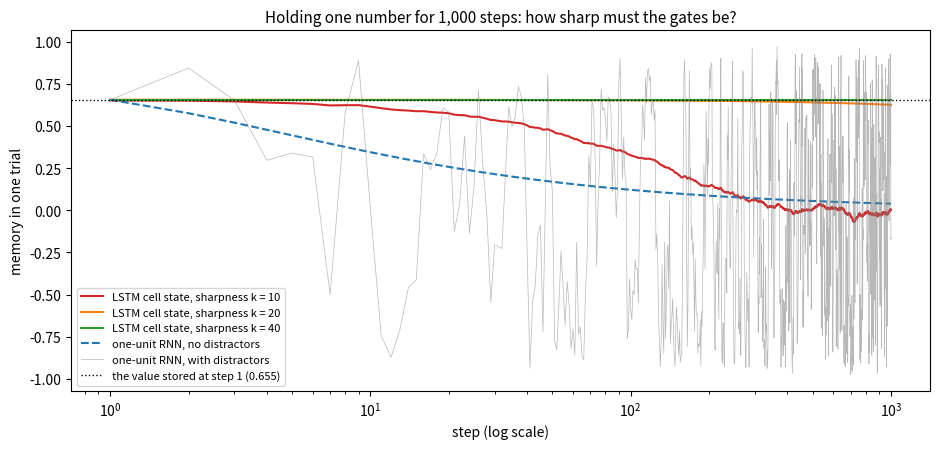
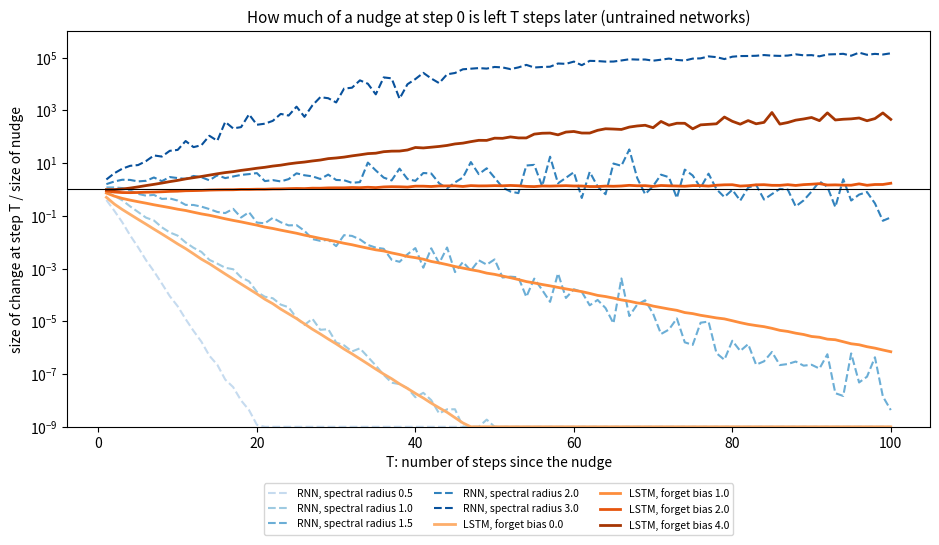
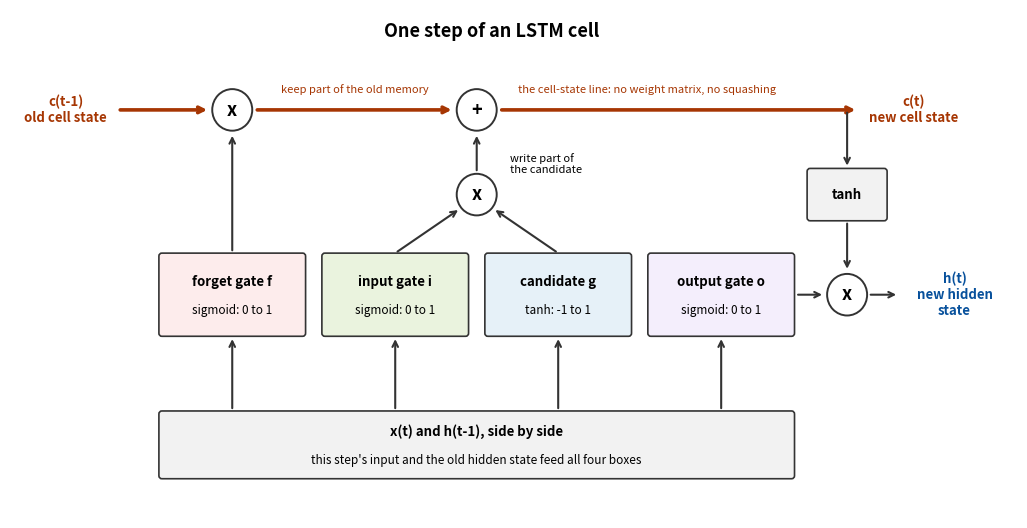

Write Python code to recreate these figures, in order.
"""
Day 63: The LSTM Cell -- Gates Explained, Starting From Day 59's Problem

Week 9 ended on a limit. Day 59 measured it: in a vanilla RNN, whatever
is in the hidden state gets multiplied, at EVERY step, by the recurrent
weights and by tanh's slope. Over 50 steps that product was anywhere
from 1e-22 to 50,000 depending on one number (the spectral radius of
Whh). Yesterday's probe showed it again on a trained network.

The LSTM (Hochreiter & Schmidhuber, 1997) changes the cell itself. It
keeps a second state, the CELL STATE c, that is updated by a rule with no
weight matrix and no squashing in its path:

    c_t = f_t * c_{t-1} + i_t * g_t        (* = entry by entry)
    h_t = o_t * tanh(c_t)

f, i and o are GATES: numbers between 0 and 1, computed from the current
input and the previous hidden state, that decide how much to keep (f),
how much to write (i) and how much to show (o). g is the candidate value
to write.

Today is about ONE cell and ONE step. The forward pass over whole
sequences is Day 64 and training is Day 65. What is built and measured:

  1. lstm_step_forward, traced by hand on one small example and checked
     against a second, spelled-out implementation.
  2. What each gate does, by setting the gates directly.
  3. Store / hold / read: a cell with hand-set WEIGHTS stores one number,
     ignores up to 999 distracting inputs, and gives it back -- and how
     sharp the gates must be for that to work.
  4. Day 59's question, asked of the LSTM: nudge the memory at step 0 and
     measure how much of the nudge is left T steps later. The answer
     depends almost entirely on the forget gate.
  5. What the cell costs: four times the weights, and measured time.

Nothing is trained today, and the lesson says so where it matters.

Every line of code below carries its own comment, continuing Day 52's
convention.
"""
import time                                            # time: perf_counter, to measure how long a step takes

import numpy as np                                     # numpy: every array/matrix operation below is built on this
import matplotlib                                      # matplotlib: only its Agg backend and pyplot are used, for saving plots to disk
matplotlib.use("Agg")                                   # render to files, not a screen
import matplotlib.pyplot as plt                         # the plotting API
from matplotlib.patches import FancyBboxPatch, Circle   # rounded boxes and circles, for the cell diagram

np.random.seed(42)                                      # global seed, for any code that doesn't pass its own rng

# =============================================================================
# 0. HELPERS -- two reused from Week 9, one new
# =============================================================================
def rnn_step_forward(x_t, h_prev, Wxh, Whh, bh):        # ONE timestep of the vanilla RNN -- verbatim from Day 57
    return np.tanh(x_t @ Wxh + h_prev @ Whh + bh)         # combine this step's input and the previous hidden state, squash with tanh


def spectral_radius(W):                                 # the largest |eigenvalue| of a square matrix -- verbatim from Day 59
    return np.max(np.abs(np.linalg.eigvals(W)))           # governs how repeated multiplication by W grows or shrinks vectors


def sigmoid(z):                                         # NEW in this week: squashes any number into the range 0..1
    return 1.0 / (1.0 + np.exp(-z))                       # large negative -> 0, zero -> 0.5, large positive -> 1


# =============================================================================
# 1. THE LSTM CELL -- one timestep
# =============================================================================
def lstm_step_forward(x_t, h_prev, c_prev, W, b):       # NEW today: one step of an LSTM cell
    H = h_prev.shape[1]                                   # hidden size
    a = np.concatenate([x_t, h_prev], axis=1) @ W + b     # input and old hidden state side by side, times ONE weight matrix
    f = sigmoid(a[:, 0 * H:1 * H])                        # forget gate: how much of the old cell state to KEEP (0..1)
    i = sigmoid(a[:, 1 * H:2 * H])                        # input gate: how much of the candidate to WRITE (0..1)
    g = np.tanh(a[:, 2 * H:3 * H])                        # candidate: the new value that could be written (-1..1)
    o = sigmoid(a[:, 3 * H:4 * H])                        # output gate: how much of the cell state to SHOW (0..1)
    c = f * c_prev + i * g                                # new cell state: keep part of the old, add part of the new
    h = o * np.tanh(c)                                    # new hidden state: a gated, squashed view of the cell state
    return h, c, (f, i, g, o)                             # both states, and the gate values for inspection


def init_lstm(input_dim, hidden_dim, seed, forget_bias=0.0, weight_scale=1.0):  # random LSTM weights
    rng = np.random.RandomState(seed)                     # private rng -> reproducible
    W = rng.randn(input_dim + hidden_dim, 4 * hidden_dim) * weight_scale / np.sqrt(input_dim + hidden_dim)  # one block per gate
    b = np.zeros(4 * hidden_dim)                          # biases, in the same f, i, g, o order
    b[:hidden_dim] = forget_bias                          # the forget gate's bias: the one setting Section 4 turns
    return W, b                                           # W: (input + hidden, 4 * hidden);  b: (4 * hidden,)


def cell_update(c_prev, f, i, g, o):                    # the two update lines on their own, with the gates GIVEN
    c = f * c_prev + i * g                                # same line as in lstm_step_forward
    return c, o * np.tanh(c)                              # new cell state, new hidden state


# =============================================================================
# DEMOS
# =============================================================================
def demo_one_step():
    print("=" * 70)
    print("1. ONE STEP OF AN LSTM CELL -- traced by hand, then checked")
    print("=" * 70)
    print("A cell with one input and one hidden unit, so every quantity is a single number. "
          "The weights are chosen by hand, not learned. Each line below is computed with "
          "plain arithmetic and compared with lstm_step_forward.")
    x, h_prev, c_prev = 1.0, 0.5, -0.8                        # this step's input, the old hidden state, the old cell state
    W = np.array([[0.5, -1.0, 2.0, 1.5],                       # weights from the input x to the f, i, g, o gates
                  [1.0, 0.4, -0.6, 0.2]])                      # weights from the old hidden state h to the f, i, g, o gates
    b = np.array([0.1, 0.0, 0.0, -0.3])                        # one bias per gate
    a_f = x * W[0, 0] + h_prev * W[1, 0] + b[0]                # forget gate's raw score
    a_i = x * W[0, 1] + h_prev * W[1, 1] + b[1]                # input gate's raw score
    a_g = x * W[0, 2] + h_prev * W[1, 2] + b[2]                # candidate's raw score
    a_o = x * W[0, 3] + h_prev * W[1, 3] + b[3]                # output gate's raw score
    f, i, g, o = sigmoid(a_f), sigmoid(a_i), np.tanh(a_g), sigmoid(a_o)  # squash each one
    c = f * c_prev + i * g                                     # new cell state
    h = o * np.tanh(c)                                         # new hidden state
    h_fn, c_fn, (f_fn, i_fn, g_fn, o_fn) = lstm_step_forward(np.array([[x]]), np.array([[h_prev]]), np.array([[c_prev]]), W, b)
    print(f"\ninputs: x = {x}, old hidden state h = {h_prev}, old cell state c = {c_prev}")
    print(f"\n{'quantity':<26}{'raw score':>11}{'by hand':>11}{'function':>11}")
    for name, raw, hand, fn in [("forget gate f (sigmoid)", a_f, f, f_fn), ("input gate i (sigmoid)", a_i, i, i_fn),
                                ("candidate g (tanh)", a_g, g, g_fn), ("output gate o (sigmoid)", a_o, o, o_fn)]:
        print(f"{name:<26}{raw:>11.4f}{hand:>11.4f}{fn.item():>11.4f}")
    print(f"{'new cell state c':<26}{'':>11}{c:>11.4f}{c_fn.item():>11.4f}")
    print(f"{'new hidden state h':<26}{'':>11}{h:>11.4f}{h_fn.item():>11.4f}")
    print(f"  new c = f * old c + i * g = {f:.4f} * ({c_prev}) + {i:.4f} * {g:.4f} = {c:.4f}")
    print(f"  new h = o * tanh(new c)   = {o:.4f} * ({np.tanh(c):.4f}) = {h:.4f}")
    print("Actual output from this lesson's run.")

    rng = np.random.RandomState(0)                             # a bigger, random case
    D, H, m = 3, 4, 5                                          # 3 inputs, 4 hidden units, a batch of 5
    W, b = init_lstm(D, H, seed=1)                             # random weights
    b = rng.randn(4 * H) * 0.5                                 # random biases too, so nothing is hidden by zeros
    x_t, h0, c0 = rng.randn(m, D), rng.randn(m, H), rng.randn(m, H)  # random input and states
    h_fn, c_fn, _ = lstm_step_forward(x_t, h0, c0, W, b)       # the function under test
    Wx, Wh = W[:D], W[D:]                                      # the input rows and the hidden rows of W
    gate = lambda k: x_t @ Wx[:, k * H:(k + 1) * H] + h0 @ Wh[:, k * H:(k + 1) * H] + b[k * H:(k + 1) * H]  # gate k's raw scores
    c_ref = sigmoid(gate(0)) * c0 + sigmoid(gate(1)) * np.tanh(gate(2))  # the textbook formulas, one gate at a time
    h_ref = sigmoid(gate(3)) * np.tanh(c_ref)
    print(f"\nrandom check ({m} examples, {D} inputs, {H} hidden units): four separate gate formulas vs. the function -- "
          f"max difference in c {np.max(np.abs(c_fn - c_ref)):.2e}, in h {np.max(np.abs(h_fn - h_ref)):.2e}")
    print("Actual output from this lesson's run.")


def demo_gates():
    print("\n" + "=" * 70)
    print("2. WHAT EACH GATE DOES -- the gates set directly, no weights involved")
    print("=" * 70)
    print("Old cell state c = 0.80 and candidate g = -0.50 in every row. Only the three gates "
          "change. c_new = f * 0.80 + i * (-0.50);  h_new = o * tanh(c_new).")
    c_prev, g = 0.80, -0.50                                    # the memory, and the value offered for writing
    print(f"\n{'what the gates say':<34}{'f':>5}{'i':>5}{'o':>5}{'c_new':>9}{'h_new':>9}")
    for name, f, i, o in [("keep the memory, show it", 1, 0, 1), ("keep the memory, hide it", 1, 0, 0),
                          ("erase the memory", 0, 0, 1), ("replace it with the candidate", 0, 1, 1),
                          ("add the candidate to it", 1, 1, 1), ("half of each", 0.5, 0.5, 1)]:
        c, h = cell_update(c_prev, f, i, g, o)                   # the two update lines
        print(f"{name:<34}{f:>5}{i:>5}{o:>5}{c:>9.3f}{h:>9.3f}")
    print("Actual output from this lesson's run.")


def handset_memory_cell(k):                             # weights for a 1-unit cell that stores, holds and reads; inputs = [value, write, read]
    W = np.zeros((4, 4))                                  # rows: value, write flag, read flag, old h;  columns: f, i, g, o
    b = np.zeros(4)                                       # one bias per gate
    W[1, 0], b[0] = -k, k / 2                             # forget gate: score +k/2 normally (keep), -k/2 when write = 1 (clear)
    W[1, 1], b[1] = k, -k / 2                             # input gate: score -k/2 normally (shut), +k/2 when write = 1 (open)
    W[0, 2] = 1.0                                         # candidate = tanh(value)
    W[2, 3], b[3] = k, -k / 2                             # output gate: shut unless read = 1
    return W, b                                           # k is the "sharpness": bigger k pushes the gates closer to exactly 0 and 1


def demo_store_hold_read():
    print("\n" + "=" * 70)
    print("3. STORE, HOLD, READ -- a memory cell with hand-set weights")
    print("=" * 70)
    print("One LSTM unit, three inputs per step: a value, a WRITE flag and a READ flag. Step 0 "
          "writes a value v. Every later step carries a random distracting value (std 0.5) "
          "with write = 0. The last step sets read = 1. The weights are set by hand with a "
          "sharpness k: a gate's raw score is +k/2 when it should be open and -k/2 when shut. "
          "1,000 different stored values per row.")
    n = 1000                                                   # number of independent trials
    rng = np.random.RandomState(0)                             # one rng for the stored values and the distractors
    v = rng.uniform(-1, 1, n)                                  # the values to store
    noise = rng.randn(n, 999) * 0.5                            # distracting values for up to 999 later steps
    stored = np.tanh(v)                                        # what the cell state should hold: g = tanh(v), written with i ~ 1
    shown = int(np.argmax(stored > 0.6))                       # the first trial storing a clearly visible value, for the plot
    traces = {}                                                # k -> that trial's cell state at every step
    print(f"\n{'k':>4}{'open gate':>13}{'shut gate':>12}{'steps held':>12}{'mean |c - stored|':>19}{'correlation':>13}"
          f"{'max |h| before read':>21}")
    for k in [10, 20, 40]:                                      # three sharpness settings
        W, b = handset_memory_cell(k)                            # the hand-set weights
        for T in [10, 100, 1000]:                                # total sequence lengths
            X = np.zeros((n, T, 3))                                # (trial, step, [value, write, read])
            X[:, 0, 0], X[:, 0, 1] = v, 1.0                        # step 0: the value, with the write flag up
            X[:, 1:, 0] = noise[:, :T - 1]                         # later steps: distractors, write flag down
            X[:, -1, 2] = 1.0                                      # last step: read flag up
            h, c = np.zeros((n, 1)), np.zeros((n, 1))              # start empty
            hidden_peak, trace = 0.0, []                           # largest |h| before the read step; the shown trial's cell state
            for t in range(T):                                     # run the cell
                h, c, _ = lstm_step_forward(X[:, t, :], h, c, W, b)  # one step
                trace.append(c[shown, 0])                            # record the shown trial
                if t < T - 1:                                        # every step except the read step
                    hidden_peak = max(hidden_peak, np.abs(h).max())    # how much leaks out while the output gate is shut
            if T == 1000:                                          # keep the longest trace for the plot
                traces[k] = np.array(trace)
            print(f"{k:>4}{sigmoid(k / 2):>13.9f}{sigmoid(-k / 2):>12.2e}{T - 1:>12}{np.mean(np.abs(c[:, 0] - stored)):>19.2e}"
                  f"{np.corrcoef(c[:, 0], stored)[0, 1]:>13.6f}{hidden_peak:>21.2e}")
    print("Actual output from this lesson's run.")

    print(f"\nprediction for the leak: a forget gate of value f keeps f^T of the memory after T steps.")
    print(f"{'k':>4}{'f':>13}{'f^9':>10}{'f^99':>10}{'f^999':>10}")
    for k in [10, 20, 40]:                                      # the same three settings
        f = sigmoid(k / 2)                                        # the open forget gate's value
        print(f"{k:>4}{f:>13.9f}{f ** 9:>10.4f}{f ** 99:>10.4f}{f ** 999:>10.4f}")
    print("Actual output from this lesson's run.")

    print(f"\nfor contrast, the simplest hand-set RNN memory: one unit, h = tanh(h + value), recurrent weight 1. "
          f"It has no gates, so every value is added in.")
    print(f"{'steps held':>11}{'distractors: corr':>20}{'no distractors: corr':>23}{'no distractors: 0.9 becomes':>30}")
    rnn_trace = {}                                             # label -> the shown trial's hidden state at every step
    one = np.ones((1, 1))                                      # the 1x1 weight "matrix" holding the single weight 1.0
    for T in [10, 100, 1000]:                                   # the same three lengths
        h_noisy = rnn_step_forward(v[:, None], np.zeros((n, 1)), one, one, 0.0)  # step 0: store v
        h_quiet = h_noisy.copy()                                  # a second copy that will see no distractors
        h_demo = np.tanh(np.array([[0.9]]))                       # one trial storing exactly 0.9
        tr_noisy, tr_quiet = [h_noisy[shown, 0]], [h_quiet[shown, 0]]  # the shown trial's traces
        for t in range(T - 1):                                    # the hold steps
            h_noisy = rnn_step_forward(noise[:, t:t + 1], h_noisy, one, one, 0.0)  # distractor added in
            h_quiet = rnn_step_forward(np.zeros((n, 1)), h_quiet, one, one, 0.0)   # input exactly zero
            h_demo = np.tanh(h_demo)                                # the single 0.9 trial, zero input
            tr_noisy.append(h_noisy[shown, 0]); tr_quiet.append(h_quiet[shown, 0])  # record the shown trial
        if T == 1000:                                             # keep the longest traces for the plot
            rnn_trace = {"RNN, distractors": np.array(tr_noisy), "RNN, no distractors": np.array(tr_quiet)}
        print(f"{T - 1:>11}{np.corrcoef(h_noisy[:, 0], stored)[0, 1]:>20.4f}{np.corrcoef(h_quiet[:, 0], stored)[0, 1]:>23.4f}"
              f"{h_demo.item():>30.4f}")
    print("Actual output from this lesson's run.")

    fig, ax = plt.subplots(figsize=(9.5, 4.6))                  # one panel: one trial's memory over 1,000 steps
    steps = np.arange(1, 1001)                                  # step numbers, starting at 1 so a log axis works
    for k, color in [(10, "#d62728"), (20, "#ff7f0e"), (40, "#2ca02c")]:  # the three LSTM settings
        ax.plot(steps, traces[k], color=color, label=f"LSTM cell state, sharpness k = {k}")
    ax.plot(steps, rnn_trace["RNN, no distractors"], color="#1f77b4", linestyle="--", label="one-unit RNN, no distractors")
    ax.plot(steps, rnn_trace["RNN, distractors"], color="#7f7f7f", linewidth=0.5, alpha=0.55, label="one-unit RNN, with distractors")
    ax.axhline(stored[shown], color="black", linestyle=":", linewidth=1, label=f"the value stored at step 1 ({stored[shown]:.3f})")
    ax.set_xscale("log"); ax.set_xlabel("step (log scale)"); ax.set_ylabel("memory in one trial")  # log x: 1 to 1,000
    ax.set_title("Holding one number for 1,000 steps: how sharp must the gates be?", fontsize=11)
    ax.legend(fontsize=8, loc="lower left")                     # legend
    plt.tight_layout(); plt.savefig("lstm_store_hold_read.png", dpi=110); plt.close()  # save and free
    print("\nsaved lstm_store_hold_read.png")


def rnn_final_state(h0, X, Wxh, Whh):                   # run Day 57's RNN (no bias) over X starting from h0; return the last hidden state
    h = h0                                                # starting state
    for t in range(X.shape[1]):                           # one step at a time
        h = rnn_step_forward(X[:, t:t + 1], h, Wxh, Whh, 0.0)  # the vanilla recurrence
    return h                                              # h after the last step


def lstm_final_cell(c0, X, W, b):                       # run the LSTM cell over X starting from cell state c0 (hidden state starts at 0)
    h, c = np.zeros_like(c0), c0                          # starting states
    kept = np.ones_like(c0)                               # running product of the forget gates, unit by unit
    for t in range(X.shape[1]):                           # one step at a time
        h, c, (f, _, _, _) = lstm_step_forward(X[:, t:t + 1], h, c, W, b)  # one LSTM step
        kept = kept * f                                     # how much of c0 the DIRECT path still carries
    return c, kept                                        # final cell state, and the product of every forget gate


def nudge_sensitivity(run, state0, direction, eps=1e-4):  # how big is the change at the end, per unit of nudge at the start?
    change = run(state0 + eps * direction) - run(state0 - eps * direction)  # final state nudged up, minus nudged down
    return np.linalg.norm(change) / (2 * eps)             # size of that change per unit of nudge (a central difference)


def fmt(value):                                         # print a sensitivity, or say it is below what the nudge method can measure
    return f"{value:.2e}" if value >= 1e-9 else "<1e-09"


def demo_memory_survival():
    print("\n" + "=" * 70)
    print("4. DAY 59'S QUESTION, ASKED OF THE LSTM -- how much of a nudge at step 0 survives T steps?")
    print("=" * 70)
    print("16 units, 200 sequences of N(0,1) inputs -- Day 59's setup. The state at step 0 is "
          "nudged by a tiny amount in a random direction, and the size of the change at step "
          "T is divided by the size of the nudge. 1.0 means fully kept; below 1 fading; above "
          "1 growing. RNN: the hidden state, at five spectral radii of Whh (Day 59's sweep, "
          "same weights). LSTM: the cell state, at four forget-gate biases, all other weights "
          "random. Nothing is trained.")
    m, H = 200, 16                                             # batch size, hidden size
    direction = np.random.RandomState(1).randn(m, H)           # the direction of the nudge
    direction /= np.linalg.norm(direction)                     # scaled to length 1 over the whole batch
    zero = np.zeros((m, H))                                    # every state starts at zero
    lengths = [5, 10, 20, 50, 100]                             # how many steps the nudge has to survive
    rhos, biases = [0.5, 1.0, 1.5, 2.0, 3.0], [0.0, 1.0, 2.0, 4.0]  # the RNN sweep and the LSTM sweep

    W, b = init_lstm(1, H, seed=3, forget_bias=2.0)            # first, check the measuring tool on a case with a known answer
    W[1:, :] = 0.0                                             # cut every connection from h: the gates now depend on the input only
    X = np.random.RandomState(0).randn(m, 20)                  # 20 steps of input
    kept = lstm_final_cell(zero, X, W, b)[1]                   # product of the forget gates
    measured = nudge_sensitivity(lambda c0: lstm_final_cell(c0, X, W, b)[0], zero, direction)  # the nudge measurement
    exact = np.linalg.norm(kept * direction)                   # with no path through h, c_T = (product of f) * c_0 + something fixed
    print(f"\ncheck of the measuring tool (gates cut off from h, so the exact answer is known): "
          f"measured {measured:.10f}, exact {exact:.10f}, difference {abs(measured - exact):.1e}")
    print("Actual output from this lesson's run.")

    rnn_curves = {rho: [] for rho in rhos}                     # rho -> sensitivity at every length, for the plot
    lstm_curves = {fb: [] for fb in biases}                    # forget bias -> sensitivity at every length
    table = {T: {} for T in lengths}                           # T -> {label: value}, for printing
    for T in range(1, 101):                                    # every length from 1 to 100 (the plot uses all of them)
        X = np.random.RandomState(0).randn(m, T)                 # Day 59's inputs: N(0,1) at every step
        for rho in rhos:                                         # the RNN sweep
            rng = np.random.RandomState(3)                         # Day 59's seed-3 network ...
            Wxh = rng.randn(1, H) * np.sqrt(2.0 / 1)               # ... same input weights
            Whh = rng.randn(H, H) * np.sqrt(2.0 / H)               # ... same recurrent weights
            Whh *= rho / spectral_radius(Whh)                      # rescaled to the wanted spectral radius, as on Day 59
            s = nudge_sensitivity(lambda h0: rnn_final_state(h0, X, Wxh, Whh), zero, direction)  # nudge h_0, measure h_T
            rnn_curves[rho].append(s)                              # keep for the plot
            if T in table: table[T][("rnn", rho)] = s              # keep for the table
        for fb in biases:                                        # the LSTM sweep
            W, b = init_lstm(1, H, seed=3, forget_bias=fb)         # identical random weights; only the forget bias differs
            s = nudge_sensitivity(lambda c0: lstm_final_cell(c0, X, W, b)[0], zero, direction)  # nudge c_0, measure c_T
            c_T, kept = lstm_final_cell(zero, X, W, b)             # the forget gates along the way
            lstm_curves[fb].append(s)                              # keep for the plot
            if T in table:                                         # keep for the tables
                table[T][("lstm", fb)] = s
                table[T][("direct", fb)] = np.linalg.norm(kept * direction)  # the direct cell-state path alone
                table[T][("gate", fb)] = kept.mean() ** (1.0 / T)            # a typical single forget-gate value

    print(f"\nvanilla RNN -- nudge the hidden state at step 0, measure the hidden state at step T:")
    print(f"{'T':>5}" + "".join(f"{'rho=' + str(r):>12}" for r in rhos))
    for T in lengths:
        print(f"{T:>5}" + "".join(f"{fmt(table[T][('rnn', r)]):>12}" for r in rhos))
    print("Actual output from this lesson's run.")
    print(f"\nLSTM -- nudge the cell state at step 0, measure the cell state at step T:")
    print(f"{'T':>5}" + "".join(f"{'f-bias=' + str(fb):>14}" for fb in biases))
    for T in lengths:
        print(f"{T:>5}" + "".join(f"{fmt(table[T][('lstm', fb)]):>14}" for fb in biases))
    print("Actual output from this lesson's run.")
    print(f"\nLSTM, the direct path only: the product of the forget gates (no nudge needed; this part is exact):")
    print(f"{'T':>5}" + "".join(f"{'f-bias=' + str(fb):>14}" for fb in biases))
    for T in lengths:
        print(f"{T:>5}" + "".join(f"{table[T][('direct', fb)]:>14.2e}" for fb in biases))
    print(f"{'f':>5}" + "".join(f"{sigmoid(fb):>14.3f}" for fb in biases) + "   <- sigmoid(f-bias)")
    print("Actual output from this lesson's run.")

    print(f"\ncan the LSTM blow up? forget bias 4, T = 50, every weight multiplied by a factor:")
    print(f"{'weights x':>10}{'nudge sensitivity':>19}{'direct path':>13}")
    X = np.random.RandomState(0).randn(m, 50)                  # 50 steps of input
    for scale in [1.0, 3.0, 10.0]:                              # normal weights, then 3x and 10x larger
        W, b = init_lstm(1, H, seed=3, forget_bias=4.0, weight_scale=scale)  # same random draw, scaled
        s = nudge_sensitivity(lambda c0: lstm_final_cell(c0, X, W, b)[0], zero, direction)  # total sensitivity
        kept = lstm_final_cell(zero, X, W, b)[1]                 # the direct path
        print(f"{scale:>10}{s:>19.2e}{np.linalg.norm(kept * direction):>13.2e}")
    print("Actual output from this lesson's run.")

    fig, ax = plt.subplots(figsize=(9.5, 5.6))                  # one panel: survival against distance
    T_axis = np.arange(1, 101)                                  # 1..100 steps
    for rho, color in zip(rhos, ["#c6dbef", "#9ecae1", "#6baed6", "#3182bd", "#08519c"]):  # RNN: blues, dashed
        ax.semilogy(T_axis, np.clip(rnn_curves[rho], 1e-9, None), color=color, linestyle="--", label=f"RNN, spectral radius {rho}")
    for fb, color in zip(biases, ["#fdae6b", "#fd8d3c", "#e6550d", "#a63603"]):  # LSTM: oranges, solid
        ax.semilogy(T_axis, np.clip(lstm_curves[fb], 1e-9, None), color=color, linewidth=2, label=f"LSTM, forget bias {fb}")
    ax.axhline(1.0, color="black", linewidth=0.8)               # 1.0 = the nudge is exactly preserved
    ax.set_ylim(1e-9, 1e6); ax.set_xlabel("T: number of steps since the nudge")  # the measurable range
    ax.set_ylabel("size of change at step T / size of nudge")
    ax.set_title("How much of a nudge at step 0 is left T steps later (untrained networks)", fontsize=11)
    ax.legend(fontsize=7.5, ncol=3, loc="upper center", bbox_to_anchor=(0.5, -0.13))  # legend below the plot
    plt.tight_layout(); plt.savefig("lstm_memory_survival.png", dpi=110); plt.close()  # save and free
    print("\nsaved lstm_memory_survival.png")


def demo_cost():
    print("\n" + "=" * 70)
    print("5. WHAT THE CELL COSTS -- weights and time")
    print("=" * 70)
    print("Same input size and hidden size for both cells. Weights are counted from the arrays; "
          "time is measured for 20,000 single steps on a batch of 32.")
    print(f"\n{'input':>6}{'hidden':>8}{'RNN weights':>13}{'LSTM weights':>14}{'ratio':>7}")
    for D, H in [(1, 16), (32, 32), (64, 128)]:                 # Day 59's size, Day 62's tagger size, a larger one
        W, b = init_lstm(D, H, seed=0)                            # LSTM arrays
        n_rnn = D * H + H * H + H                                 # Wxh + Whh + bh
        print(f"{D:>6}{H:>8}{n_rnn:>13}{W.size + b.size:>14}{(W.size + b.size) / n_rnn:>7.1f}")
    D, H, m = 32, 32, 32                                        # the timing case
    rng = np.random.RandomState(0)                              # random inputs and weights
    x, h, c = rng.randn(m, D), rng.randn(m, H), rng.randn(m, H)  # one batch
    W, b = init_lstm(D, H, seed=0)                              # LSTM weights
    Wxh, Whh, bh = rng.randn(D, H), rng.randn(H, H), np.zeros(H)  # RNN weights
    start = time.perf_counter()                                 # start the clock
    for _ in range(20000):                                      # 20,000 LSTM steps
        lstm_step_forward(x, h, c, W, b)
    t_lstm = time.perf_counter() - start                        # seconds for the LSTM
    start = time.perf_counter()                                 # restart the clock
    for _ in range(20000):                                      # 20,000 RNN steps
        rnn_step_forward(x, h, Wxh, Whh, bh)
    t_rnn = time.perf_counter() - start                         # seconds for the RNN
    print(f"\ntime for 20,000 steps (input 32, hidden 32, batch 32): RNN {t_rnn:.2f} s, LSTM {t_lstm:.2f} s, "
          f"ratio {t_lstm / t_rnn:.1f}  (timings vary from run to run and machine to machine)")
    print("Actual output from this lesson's run.")


def draw_cell_diagram():                                # a box-and-arrow picture of one LSTM step
    fig, ax = plt.subplots(figsize=(13, 6.6))                   # wide canvas
    ax.set_xlim(0, 13.6); ax.set_ylim(0, 6.6); ax.axis("off")    # plain coordinate grid, no axes

    def box(x, y, w, h, title, sub, color):                      # a rounded box centred on (x, y) with one or two lines of text
        ax.add_patch(FancyBboxPatch((x - w / 2, y - h / 2), w, h, boxstyle="round,pad=0.04", facecolor=color, edgecolor="#333333", linewidth=1.2))
        ax.text(x, y + (0.17 if sub else 0.0), title, ha="center", va="center", fontsize=9.5, fontweight="bold")  # title, centred if alone
        ax.text(x, y - 0.2, sub, ha="center", va="center", fontsize=8.5)

    def op(x, y, symbol):                                        # a small circle holding an operation symbol
        ax.add_patch(Circle((x, y), 0.27, facecolor="white", edgecolor="#333333", linewidth=1.4))
        ax.text(x, y, symbol, ha="center", va="center", fontsize=13, fontweight="bold")

    def arrow(x0, y0, x1, y1, color="#333333", width=1.5):       # one arrow from (x0, y0) to (x1, y1)
        ax.annotate("", xy=(x1, y1), xytext=(x0, y0), arrowprops=dict(arrowstyle="->", color=color, linewidth=width))

    ax.text(6.5, 6.25, "One step of an LSTM cell", ha="center", fontsize=13, fontweight="bold")
    ax.text(0.75, 5.3, "c(t-1)\nold cell state", ha="center", va="center", fontsize=9.5, color="#a63603", fontweight="bold")
    ax.text(12.2, 5.3, "c(t)\nnew cell state", ha="center", va="center", fontsize=9.5, color="#a63603", fontweight="bold")
    arrow(1.45, 5.3, 2.7, 5.3, "#a63603", 2.6); op(3.0, 5.3, "x")  # the cell-state line: old memory times the forget gate
    arrow(3.3, 5.3, 6.0, 5.3, "#a63603", 2.6); op(6.3, 5.3, "+")   # ... plus what is written in
    arrow(6.6, 5.3, 11.45, 5.3, "#a63603", 2.6)                    # ... is the new memory
    ax.text(4.65, 5.52, "keep part of the old memory", ha="center", fontsize=8, color="#a63603")
    ax.text(8.6, 5.52, "the cell-state line: no weight matrix, no squashing", ha="center", fontsize=8, color="#a63603")
    box(3.0, 2.9, 1.9, 1.0, "forget gate f", "sigmoid: 0 to 1", "#FDECEC")   # the four gate boxes
    box(5.2, 2.9, 1.9, 1.0, "input gate i", "sigmoid: 0 to 1", "#EAF3DE")
    box(7.4, 2.9, 1.9, 1.0, "candidate g", "tanh: -1 to 1", "#E6F1F8")
    box(9.6, 2.9, 1.9, 1.0, "output gate o", "sigmoid: 0 to 1", "#F4EEFC")
    arrow(3.0, 3.44, 3.0, 5.0)                                     # f goes up to the first multiply
    op(6.3, 4.2, "x")                                              # i times g
    arrow(5.2, 3.44, 6.08, 4.02); arrow(7.4, 3.44, 6.52, 4.02)     # i and g into that multiply
    arrow(6.3, 4.48, 6.3, 5.0)                                     # ... and up into the add
    ax.text(6.75, 4.6, "write part of\nthe candidate", ha="left", va="center", fontsize=8)
    box(11.3, 4.2, 1.0, 0.6, "tanh", "", "#F2F2F2")                # squash the new cell state
    arrow(11.3, 5.3, 11.3, 4.54)                                   # from the cell-state line down into tanh
    op(11.3, 2.9, "x")                                             # ... times the output gate
    arrow(11.3, 3.86, 11.3, 3.2); arrow(10.6, 2.9, 11.0, 2.9)      # tanh and o into the last multiply
    arrow(11.58, 2.9, 12.0, 2.9)                                   # ... is the new hidden state
    ax.text(12.75, 2.9, "h(t)\nnew hidden\nstate", ha="center", va="center", fontsize=9.5, color="#08519c", fontweight="bold")
    box(6.3, 0.95, 8.5, 0.8, "x(t) and h(t-1), side by side", "this step's input and the old hidden state feed all four boxes", "#F2F2F2")
    for x in [3.0, 5.2, 7.4, 9.6]:                                 # one arrow from the shared input up to each box
        arrow(x, 1.39, x, 2.36)
    plt.savefig("lstm_cell_diagram.png", dpi=120, bbox_inches="tight"); plt.close()  # save and free
    print("\nsaved lstm_cell_diagram.png")


def note_on_what_comes_next():
    print("\n" + "=" * 70)
    print("6. WHAT TODAY DID NOT SHOW")
    print("=" * 70)
    print("Every gate today was set by hand or left random. Section 3 shows a cell CAN hold a "
          "number for 1,000 steps; Section 4 shows that with the forget gate near 1 a nudge "
          "survives where the RNN's fades or explodes. Neither shows that training FINDS such "
          "gate values. That needs the forward pass over whole sequences (Day 64), the "
          "backward pass with a gradient check (Day 65), and a real comparison of trained "
          "RNN, LSTM and GRU (Day 67).")


def main():                                             # runs every section in order
    demo_one_step()                                        # 1. the cell, by hand and checked
    demo_gates()                                           # 2. what each gate does
    demo_store_hold_read()                                 # 3. a hand-set memory cell
    demo_memory_survival()                                 # 4. Day 59's question, for the LSTM
    demo_cost()                                            # 5. weights and time
    draw_cell_diagram()                                    # the cell diagram used in the guides
    note_on_what_comes_next()                              # 6. what today did not show


if __name__ == "__main__":                              # run only when executed directly
    main()                                                 # kick off the lesson
